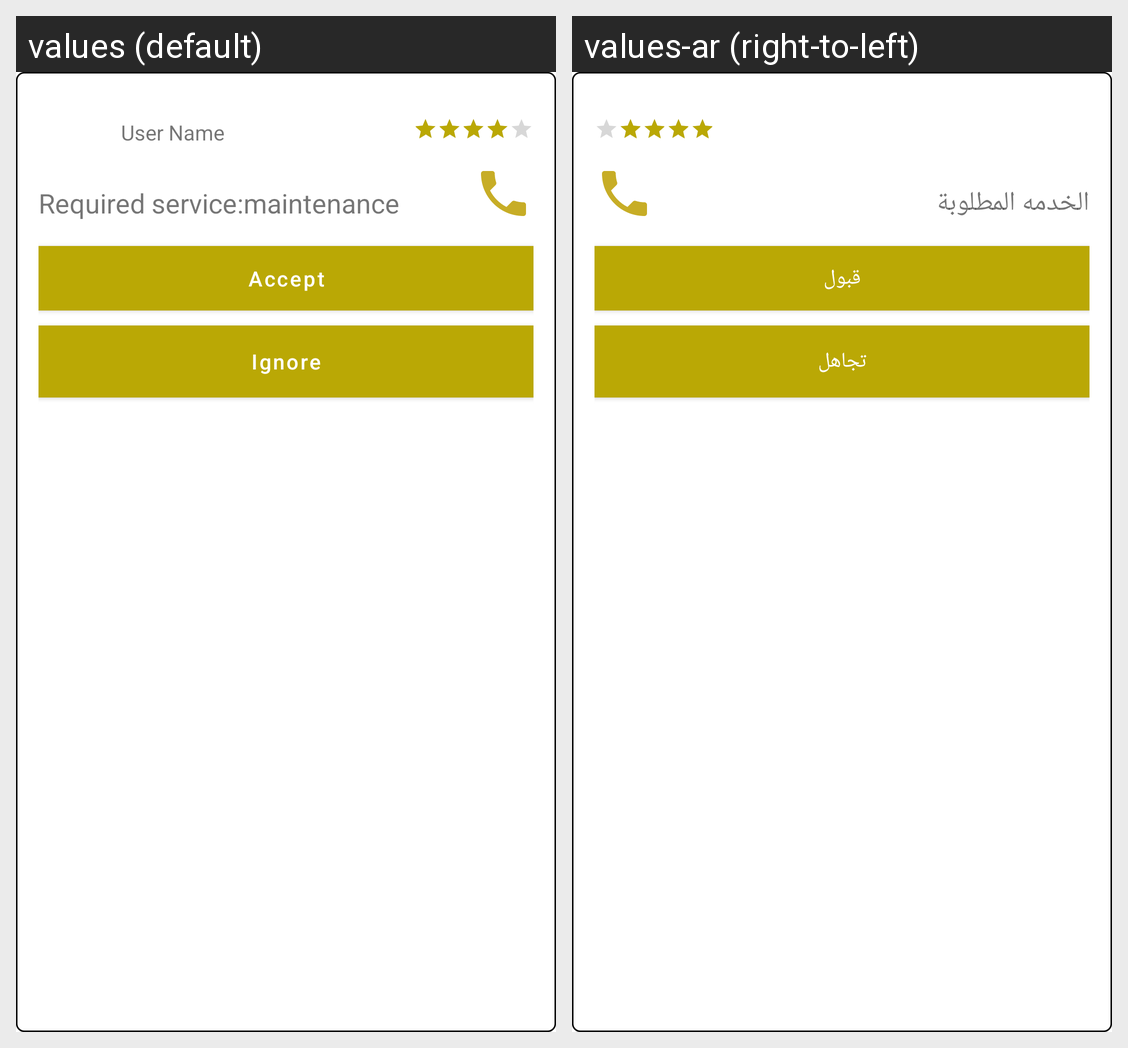

Locale-by-locale string values for the Android screen shown in this grid:
Android screen res/layout/find_job_list_item.xml rendered under 2 locales, left to right: values (default), values-ar (right-to-left). Device: Nexus 5 (rendered at 1080×1920; each locale shown at half size, 540×960, under a caption strip naming it); theme AppTheme.
Strings drawn on this screen, with the default value and each locale's value (text and hints the layout hard-codes, and strings that could not be matched under every locale, appear in the picture but are not listed):

userName
  values: User Name
  values-ar: اسم المستخدم

required_service_type
  values: Required service:maintenance
  values-ar: الخدمه المطلوبة

accept_btn
  values: Accept
  values-ar: قبول

ignore
  values: Ignore
  values-ar: تجاهل
